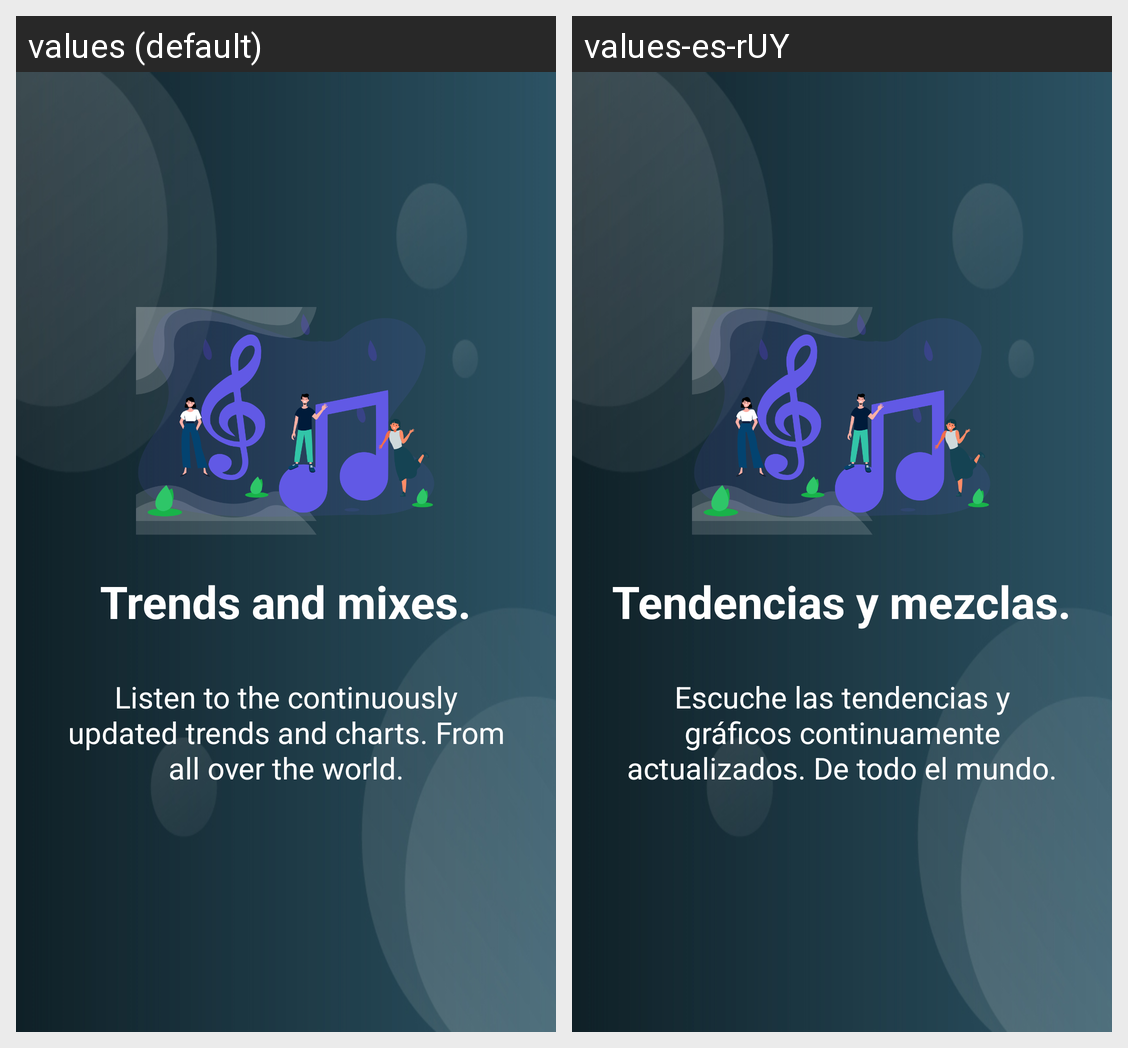

Strings drawn on this Android screen and how each of the app's shown locales translates them:
Android screen res/layout/intro_slide2.xml rendered under 2 locales, left to right: values (default), values-es-rUY. Device: Nexus 5 (rendered at 1080×1920; each locale shown at half size, 540×960, under a caption strip naming it); theme Theme.Hudba.
Strings drawn on this screen, with the default value and each locale's value (text and hints the layout hard-codes, and strings that could not be matched under every locale, appear in the picture but are not listed):

intro2
  values: Trends and mixes.
  values-es-rUY: Tendencias y mezclas.

intro2_bottom
  values: Listen to the continuously updated trends and charts. From all over the world.
  values-es-rUY: Escuche las tendencias y gráficos continuamente actualizados. De todo el mundo.
